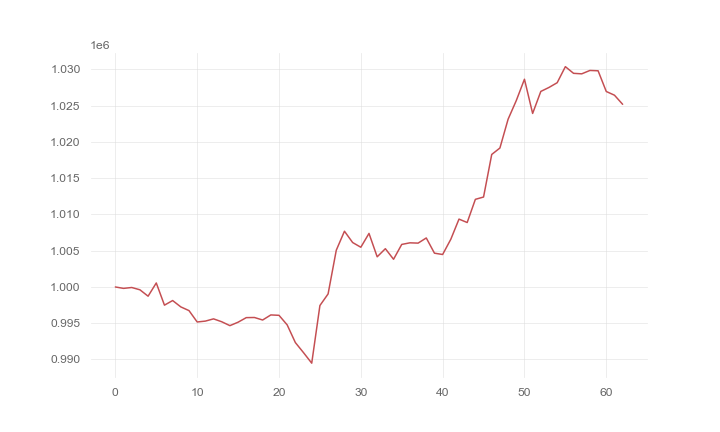

Values plotted in this chart, from the file beside it:
, 0
0, 1000000
1, 999806
2, 999926
3, 999611
4, 998727
5, 1000551
6, 997493
7, 998128
8, 997251
9, 996740
10, 995171
11, 995292
12, 995601
13, 995202
14, 994667
15, 995141
16, 995772
17, 995789
18, 995443
19, 996143
20, 996090
21, 994770
22, 992330
23, 990938
24, 989491
25, 997441
26, 999039
27, 1005064
28, 1007688
29, 1006129
30, 1005478
31, 1007385
32, 1004159
33, 1005277
34, 1003820
35, 1005867
36, 1006087
37, 1006047
38, 1006757
39, 1004659
40, 1004478
41, 1006580
42, 1009359
43, 1008888
44, 1012085
45, 1012404
46, 1018274
47, 1019163
48, 1023131
49, 1025702
50, 1028648
51, 1023931
52, 1026968
53, 1027517
54, 1028169
55, 1030381
56, 1029462
57, 1029393
58, 1029858
59, 1029814
... 3 more rows
